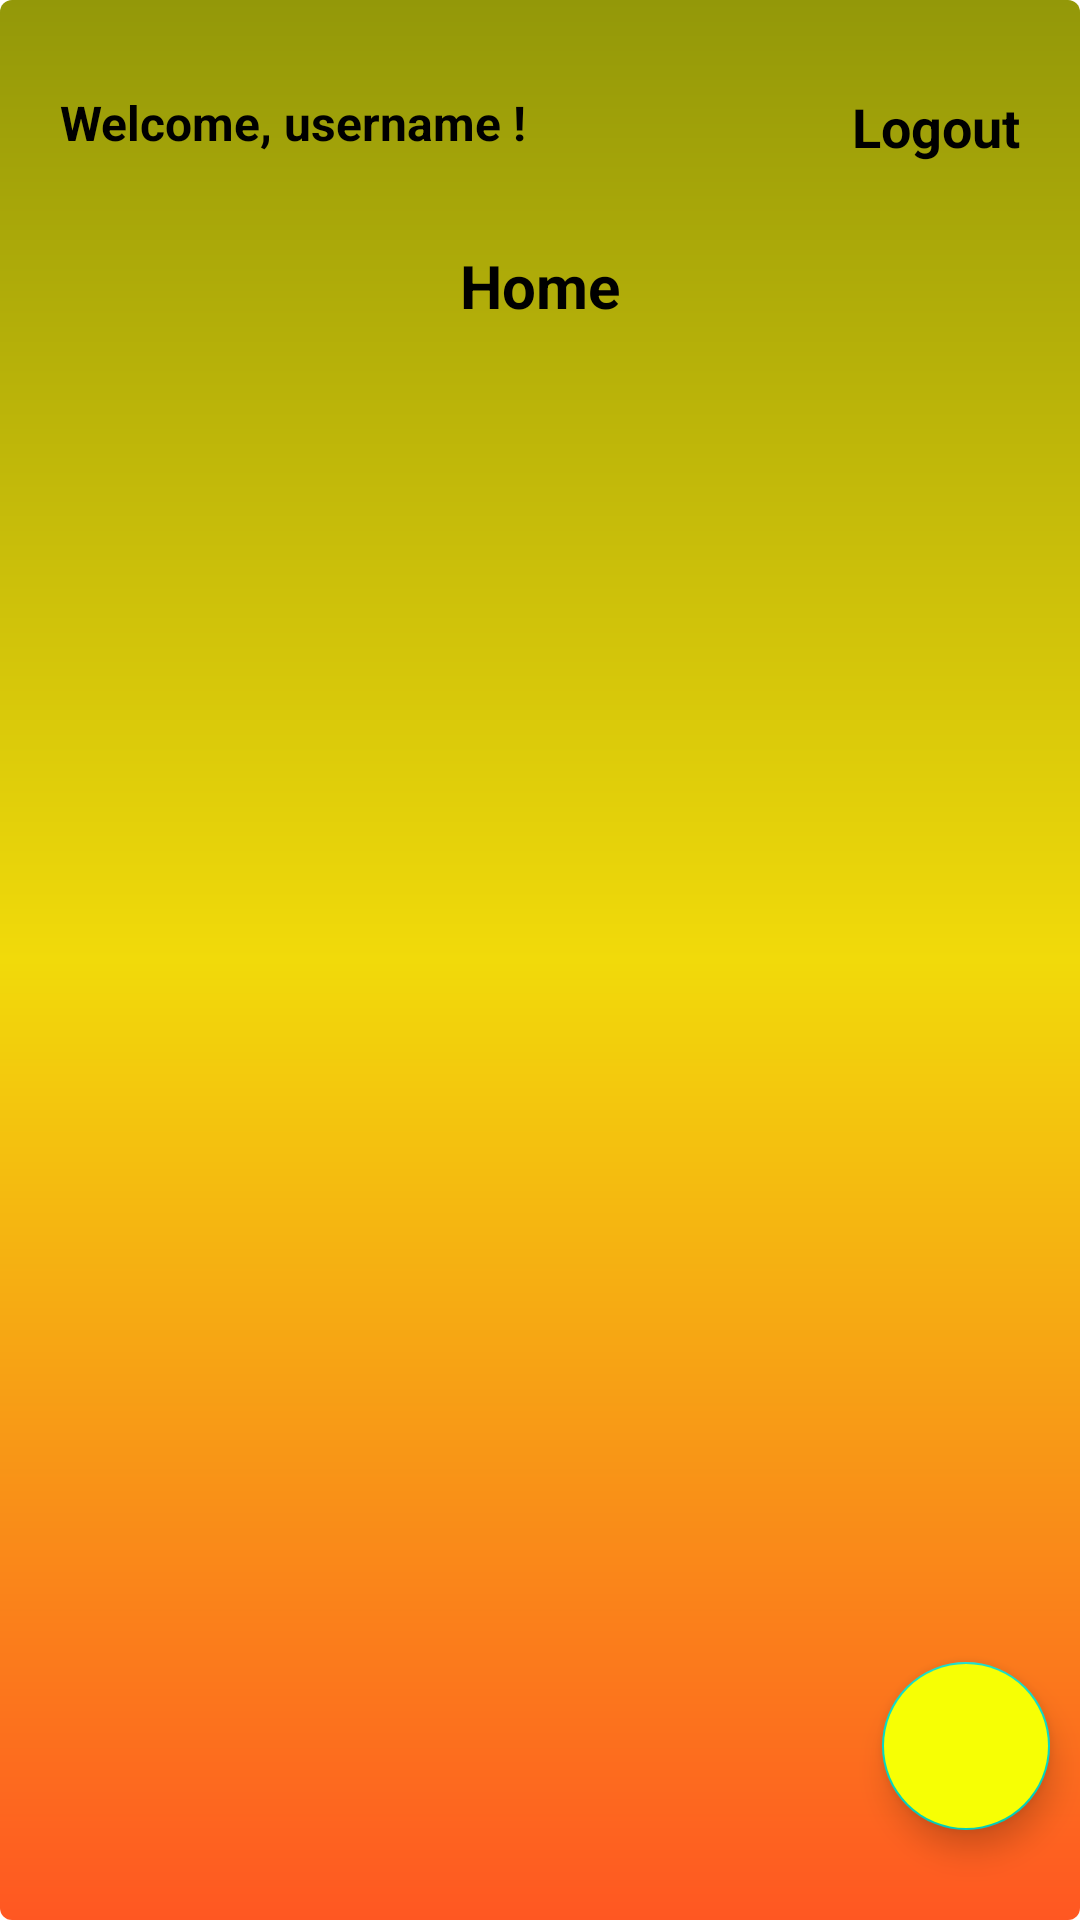

Android layout source for this screen:
<!-- AndroidManifest.xml: application theme Theme.ChallengeCh04 -->
<!-- res/layout/fragment_home.xml -->
<?xml version="1.0" encoding="utf-8"?>
<androidx.constraintlayout.widget.ConstraintLayout xmlns:android="http://schemas.android.com/apk/res/android"
    xmlns:tools="http://schemas.android.com/tools"
    android:layout_width="match_parent"
    android:background="@drawable/custom_draw"
    android:layout_height="match_parent"
    xmlns:app="http://schemas.android.com/apk/res-auto"
    tools:context=".fragment.HomeFragment">

    <TextView
        android:id="@+id/welcome_username"
        android:layout_width="wrap_content"
        android:layout_height="wrap_content"
        android:text="@string/welcome_username"
        android:textColor="@color/black"
        android:textSize="16sp"
        android:textStyle="bold"
        android:layout_marginTop="30dp"
        android:layout_marginStart="20dp"
        app:layout_constraintEnd_toStartOf="@+id/logout"
        app:layout_constraintHorizontal_bias="0.5"
        app:layout_constraintHorizontal_chainStyle="spread_inside"
        app:layout_constraintStart_toStartOf="parent"
        app:layout_constraintTop_toTopOf="parent"
        tools:ignore="MissingConstraints" />

    <TextView
        android:id="@+id/logout"
        android:layout_width="wrap_content"
        android:layout_height="wrap_content"
        android:text="@string/logout"
        android:textColor="@color/black"
        android:textSize="18sp"
        android:textStyle="bold"
        android:layout_marginEnd="20dp"
        android:layout_marginTop="30dp"
        app:layout_constraintEnd_toEndOf="parent"
        app:layout_constraintHorizontal_bias="0.5"
        app:layout_constraintStart_toEndOf="@+id/welcome_username"
        app:layout_constraintTop_toTopOf="parent"
        tools:ignore="MissingConstraints" />

    <TextView
        android:id="@+id/tv_home"
        android:layout_width="wrap_content"
        android:layout_height="wrap_content"
        android:text="@string/home"
        android:textColor="@color/black"
        android:textSize="20sp"
        android:textStyle="bold"
        android:layout_marginTop="30dp"
        app:layout_constraintEnd_toEndOf="parent"
        app:layout_constraintStart_toStartOf="parent"
        app:layout_constraintTop_toBottomOf="@+id/welcome_username"
        tools:ignore="MissingConstraints" />

    <androidx.recyclerview.widget.RecyclerView
        android:id="@+id/rv_note_taking"
        android:layout_width="0dp"
        android:layout_height="0dp"
        android:layout_marginTop="20dp"
        app:layout_constraintBottom_toBottomOf="parent"
        app:layout_constraintEnd_toEndOf="parent"
        app:layout_constraintStart_toStartOf="parent"
        app:layout_constraintTop_toBottomOf="@+id/tv_home"
        tools:ignore="MissingConstraints" />

    <com.google.android.material.floatingactionbutton.FloatingActionButton
        android:id="@+id/fab_add"
        android:src="@drawable/ic_add"
        android:layout_marginEnd="10dp"
        android:layout_marginBottom="30dp"
        app:layout_constraintBottom_toBottomOf="parent"
        app:layout_constraintEnd_toEndOf="parent"
        android:layout_width="wrap_content"
        android:layout_height="wrap_content"
        android:backgroundTint="#F7FF04"
        tools:ignore="ContentDescription,MissingConstraints" />

</androidx.constraintlayout.widget.ConstraintLayout>
<!-- resources referenced by this layout -->
<resources>
  <!-- drawable custom_draw (drawable) -->
  <?xml version="1.0" encoding="utf-8"?>
  <shape xmlns:android="http://schemas.android.com/apk/res/android"
          android:shape="rectangle"
          android:padding="10dp"
          >
          <gradient
              android:startColor="#939809"
              android:centerColor="#F1DA0A"
              android:endColor="#FF5722"
              android:angle="270"
              />
  
          <corners
              android:bottomLeftRadius="4dp"
              android:bottomRightRadius="4dp"
              android:topLeftRadius="4dp"
              android:topRightRadius="4dp"
              />
  </shape>
  <string name="home">Home</string>
  <string name="logout">Logout</string>
  <string name="welcome_username">Welcome, username !</string>
  <style name="Theme.ChallengeCh04" parent="Theme.MaterialComponents.DayNight.NoActionBar">
          
          <item name="colorPrimary">@color/purple_500</item>
          <item name="colorPrimaryVariant">@color/purple_700</item>
          <item name="colorOnPrimary">@color/white</item>
          
          <item name="colorSecondary">@color/teal_200</item>
          <item name="colorSecondaryVariant">@color/teal_700</item>
          <item name="colorOnSecondary">@color/black</item>
          
          <item name="android:statusBarColor" tools:targetApi="l">?attr/colorPrimaryVariant</item>
          
      </style>
  <!-- not gathered from this repository: default colours our renderer supplied (Android Studio template values) -->
  <color name="purple_500">#FF6200EE</color>
  <color name="purple_700">#FF3700B3</color>
  <color name="teal_200">#FF03DAC5</color>
  <color name="teal_700">#FF018786</color>
  <color name="black">#FF000000</color>
  <color name="white">#FFFFFFFF</color>
</resources>
